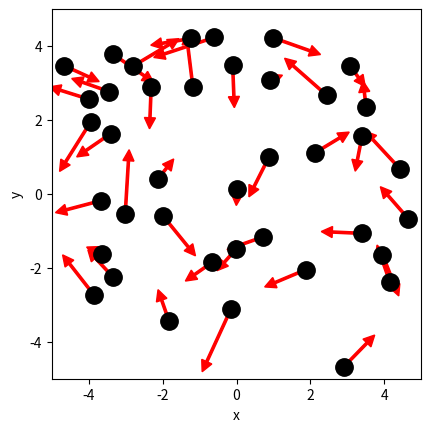

Python code for this plot: (Note: this script raises an exception after producing the figure.)
# ruimte voor uitwerking

import numpy as np
import matplotlib.pyplot as plt
from matplotlib.animation import FuncAnimation
from scipy.optimize import curve_fit

BOX_SIZE_0 = 10                    # Hoogte en lengte startvolume
N = 40                                     # Aantal deeltjes
V_0 = 1                                    # Startsnelheid van deeltjes
RADIUS = 0.3                          # Straal van moleculen
DT = 0.1 * RADIUS / V_0        # Tijdstap om geen botsing te missen
M=4.81*10**-26                         # Massa van een deeltje (bijv. helium)
V_PISTON_0 = -0.1 * V_0 
# (negatief betekent zowel links als rechts naar binnen gericht)

BOX_SIZE_0_scale = 1e-9        #in nanometer
V_0_scale = (1e-9)/(2.5e-12)   #nanometer / 2.5 picoseconde
Radius_schaal = 1e-9        #in nanometer
Dt_schaal = Radius_schaal / V_0_scale
particle_momentum_scale = V_0_scale    #(nanometer / 2.5 picoseconde)
pressure_scale = particle_momentum_scale / (Dt_schaal * BOX_SIZE_0_scale)


class ParticleClass:
    def __init__(self, m, v, r, R):
        """ maakt een deeltje (constructor) """
        self.m = m                         
        self.v = np.array(v, dtype=float)  
        self.r = np.array(r, dtype=float)  
        self.R = R

    def update_position(self):
        """ verandert positie voor één tijdstap """
        self.r += self.v * DT 
            
    @property
    def momentum(self):
        return self.m * self.v
    
    @property
    def kin_energy(self):
        return 1/2 * self.m * np.dot(self.v, self.v)
    
def collide_detection(p1: ParticleClass, p2: ParticleClass) -> bool:
    """ Geeft TRUE als de deeltjes overlappen """
    dx = p1.r[0]-p2.r[0]
    dy = p1.r[1]-p2.r[1]
    rr = p1.R + p2.R
    return  dx**2+dy**2 < rr**2 

def particle_collision(p1: ParticleClass, p2: ParticleClass):
    """ past snelheden aan uitgaande van overlap """
    m1, m2 = p1.m, p2.m
    delta_r = p1.r - p2.r
    delta_v = p1.v - p2.v
    dot_product = np.dot(delta_r, delta_v)
    # Als deeltjes van elkaar weg bewegen dan geen botsing
    if dot_product >= 0: # '='-teken voorkomt ook problemen als delta_r == \vec{0}
        return
    distance_squared = np.dot(delta_r, delta_r) 
    # Botsing oplossen volgens elastische botsing in 2D
    p1.v -= 2 * m2 / (m1 + m2) * dot_product / distance_squared * delta_r
    p2.v += 2 * m1 / (m1 + m2) * dot_product / distance_squared * delta_r

box_height = BOX_SIZE_0     # hoogte van beheersvolume
box_length = BOX_SIZE_0     # breedte van beheersvolume
impulse_outward = 0.0       # totale stoot van deeltjes naar buiten gericht
pressure = 0.0              # druk in beheersvolume
v_piston = V_PISTON_0       # huidige snelheid van zuiger 
work = 0.0                  # arbeid uitgevoerd door gas

def top_down_collision(particle: ParticleClass):
    """ botsingen met wanden onder en boven controleren en totale stoot bepalen """
    global impulse_outward, box_height
    if abs(particle.r[1]) + particle.R > box_height / 2:
        particle.r[1] = np.sign(particle.r[1]) * (box_height/2 - particle.R)
        impulse_outward += abs(particle.momentum[1]) * 2
        particle.v[1] *= -1
    
def left_right_collision(particle: ParticleClass):
    """ botsingen met wanden links en rechts controleren en totale stoot bepalen """
    global impulse_outward, box_length
    if abs(particle.r[0]) + particle.R > box_length / 2:
        particle.r[0] = np.sign(particle.r[0]) * (box_length/2 - particle.R)
        impulse_outward += abs(particle.momentum[0]) * 2
        particle.v[0] *= -1

def create_particles(particles):
    """ Leegmaken en opnieuw aanmaken van deeltjes  in lijst """
    global box_length, box_height
    particles.clear()
    for _ in range(N):
        vx = np.random.uniform(-V_0, V_0)
        vy = np.random.choice([-1, 1]) * np.sqrt(V_0**2 - vx**2)        
        x = np.random.uniform(-box_length/2 + RADIUS, box_length/2 - RADIUS)
        y = np.random.uniform(-box_height/2 + RADIUS, box_height/2 - RADIUS)
        particles.append(ParticleClass(m=1.0, v=[vx, vy], r=[x, y], R=RADIUS))
    
def temperature(particles) -> float:
    # De oplossing van je vorige werkblad
#your code/answer
    return 0.0
        
def handle_collisions(particles):
    """ alle onderlinge botsingen afhandelen voor deeltjes in lijst """
    num_particles = len(particles)
    for i in range(num_particles):
        for j in range(i+1, num_particles):
            if collide_detection(particles[i], particles[j]):
                particle_collision(particles[i], particles[j])

def handle_walls(particles):
    """ botsing met wanden controleren voor alle deeltjes in lijst en gemiddeld bepaling druk """
    global pressure, impulse_outward, box_height, box_length   # om pressure buiten de functie te kunnen gebruiken
    impulse_outward = 0.0
    for p in particles:
        left_right_collision(p)
        top_down_collision(p)    
    pressure = 0.95 * pressure + 0.05 * impulse_outward / ((2 * box_length + 2 * box_height) * DT) 

def take_time_step(particles):
    """ zet tijdstap voor een lijst deeltjes en verwerk alle botsingen onderling en met wanden """
    for p in particles:
        p.update_position()
    handle_collisions(particles)
    handle_walls(particles)  


particles = []
create_particles(particles)
for i in range(100):
    take_time_step(particles)

plt.figure()
plt.xlabel('x')
plt.ylabel('y')
plt.gca().set_aspect('equal')
plt.xlim(-BOX_SIZE_0/2, BOX_SIZE_0/2)
plt.ylim(-BOX_SIZE_0/2, BOX_SIZE_0/2)

for p in particles:
    plt.plot(p.r[0], p.r[1], 'k.', ms=25)
    plt.arrow(p.r[0], p.r[1], p.v[0]*DT*30, p.v[1]*DT*30, width=.2*RADIUS,
              head_width=RADIUS, head_length=RADIUS, color='red')
plt.show()

def take_time_step(particles):
    """ zet tijdstap voor een lijst deeltjes en verwerk alle botsingen onderling en met wanden """
    global box_length, v_piston
    box_length += 2 * v_piston * DT # zowel links als rechts zuiger
    for p in particles:
        p.update_position()
    handle_walls(particles)  
    handle_collisions(particles)

# Deel van de animated simulatie
from matplotlib.animation import FuncAnimation
from IPython.display import HTML

fig, ax = plt.subplots()
ax.set_xlabel('x')
ax.set_ylabel('y')
ax.set_xlim(-BOX_SIZE_0/2, BOX_SIZE_0/2)
ax.set_ylim(-BOX_SIZE_0/2, BOX_SIZE_0/2)
ax.set_aspect('equal')
dot, = ax.plot([], [], 'ro', ms=14);

def init():
    dot.set_data([], [])
    return dot,


# we kiezen het aantal datapunten zodat het volume tot 1/3 van het begin volume reduceert
num_steps = round(2/3 * BOX_SIZE_0 / (2 * -V_PISTON_0 * DT))

particles = []
volumes = np.zeros(num_steps, dtype=float)
temperatures = np.zeros(num_steps, dtype=float)

box_length = BOX_SIZE_0         # zetten zuiger terug
v_piston = V_PISTON_0
create_particles(particles)     # resetten deeltjes     

def update(frame):
    take_time_step(particles)
    dot.set_data([p.r[0] for p in particles], [p.r[1] for p in particles])
    volumes[i] = box_length * box_height
    temperatures[i] = temperature(particles)
    return dot,
    
ani = FuncAnimation(fig, update, frames=int(num_steps/2), init_func=init, blit=True, interval=50)
HTML(ani.to_jshtml())



# we kiezen het aantal datapunten zodat het volume tot 1/3 van het begin volume reduceert
num_steps = round(2/3 * BOX_SIZE_0 / (2 * -V_PISTON_0 * DT))

particles = []
volumes = np.zeros(num_steps, dtype=float)
temperatures = np.zeros(num_steps, dtype=float)

box_length = BOX_SIZE_0         # zetten zuiger terug
v_piston = V_PISTON_0
create_particles(particles)     # resetten deeltjes     

for i in range(num_steps):
    take_time_step(particles)
    volumes[i] = box_length * box_height
    temperatures[i] = temperature(particles)

temperatures = np.asarray(temperatures)

plt.figure()
plt.xlabel('Volume')
plt.ylabel('Temperature')

plt.plot(volumes, temperatures, '-r')
plt.show()

def left_right_collision(particle: ParticleClass):
    """ verzorgen van botsingen met wand links en rechts, die als zuiger kunnen bewegen """
    global box_length, v_piston, impulse_outward
    if abs(particle.r[0]) + particle.R > box_length / 2:
        particle.r[0] = np.sign(particle.r[0]) * (box_length/2 - particle.R)
        piston_velocity = np.sign(particle.r[0]) * v_piston
        relative_velocity = particle.v[0] - piston_velocity           # stelsel zuiger
        particle.v[0] = -relative_velocity + piston_velocity          # stelsel waarnemer
        impulse_outward += 2 * particle.m * abs(relative_velocity)    # stoot gevoeld door zuiger

num_steps = round(2/3 * BOX_SIZE_0 / (2 * -V_PISTON_0 * DT))

particles = []
volumes = np.zeros(num_steps, dtype=float)
temperatures = np.zeros(num_steps, dtype=float)

box_length = BOX_SIZE_0         # zetten zuiger terug
v_piston = V_PISTON_0
create_particles(particles)     # resetten deeltjes 
for i in range(num_steps):
    take_time_step(particles)
    volumes[i] = box_length * box_height
    temperatures[i] = temperature(particles)

plt.figure()
plt.xlabel('Volume')
plt.ylabel('Temperature')

temperatures = np.asarray(temperatures)

#your code/answer

plt.plot(volumes, temperatures, '-r')

plt.show()

# breid deze code uit met jouw antwoord

num_steps = round(2/3 * BOX_SIZE_0 / (2 * -V_PISTON_0 * DT))
particles = []
volumes = np.zeros(num_steps, dtype=float)
pressures = np.zeros(num_steps, dtype=float)

pressure = 0.0
box_length = BOX_SIZE_0         # zetten zuiger terug
v_piston = V_PISTON_0
create_particles(particles)     # resetten deeltjes 

for i in range(num_steps):
    take_time_step(particles)
    # RUIMTE VOOR UITWERKING
#your code/answer

# PLOT GRAFIEK

def power_law(vol, a, n):
    """ de fitfunctie voor het P,V-diagram """
    return a * (vol)**n   

# RUIMTE VOOR VERDERE UITWERKING

#your code/answer


# Ruimte voorverificatie

#your code/answer


def left_right_collision(particle: ParticleClass):
    """ verzorgen van botsingen met wand links en rechts, die als zuiger kunnen bewegen """
    global box_length, v_piston, impulse_outward, work
    if abs(particle.r[0]) + particle.R > box_length / 2:
        particle.r[0] = np.sign(particle.r[0]) * (box_length/2 - particle.R)
        piston_velocity = np.sign(particle.r[0]) * v_piston
        relative_velocity = particle.v[0] - piston_velocity  # stelsel zuiger
        particle.v[0] = -relative_velocity + piston_velocity # stelsel waarnemer
        impulse_outward += 2 * particle.m * abs(relative_velocity)
        work += 2 * particle.m * relative_velocity * piston_velocity

particles = []
pressure = 0.0
work = 0.0
box_length = BOX_SIZE_0         # zetten zuiger terug
v_piston = V_PISTON_0
create_particles(particles)     # resetten deeltjes 

# RUIMTE VOOR VERDERE UITWERKING
#your code/answer


particles = []
pressure = 0.0
work = 0.0
box_length = BOX_SIZE_0         # zetten zuiger terug
v_piston = V_PISTON_0
create_particles(particles)     # resetten deeltjes 

#your code/answer
v_piston = -V_PISTON_0 # zuiger richting wordt omgedraaid
#your code/answer


particles = []
pressure = 0.0
work = 0.0
box_length = BOX_SIZE_0         # zetten zuiger terug
v_piston = 5 * V_PISTON_0
create_particles(particles)     # resetten deeltjes

#your code/answer
